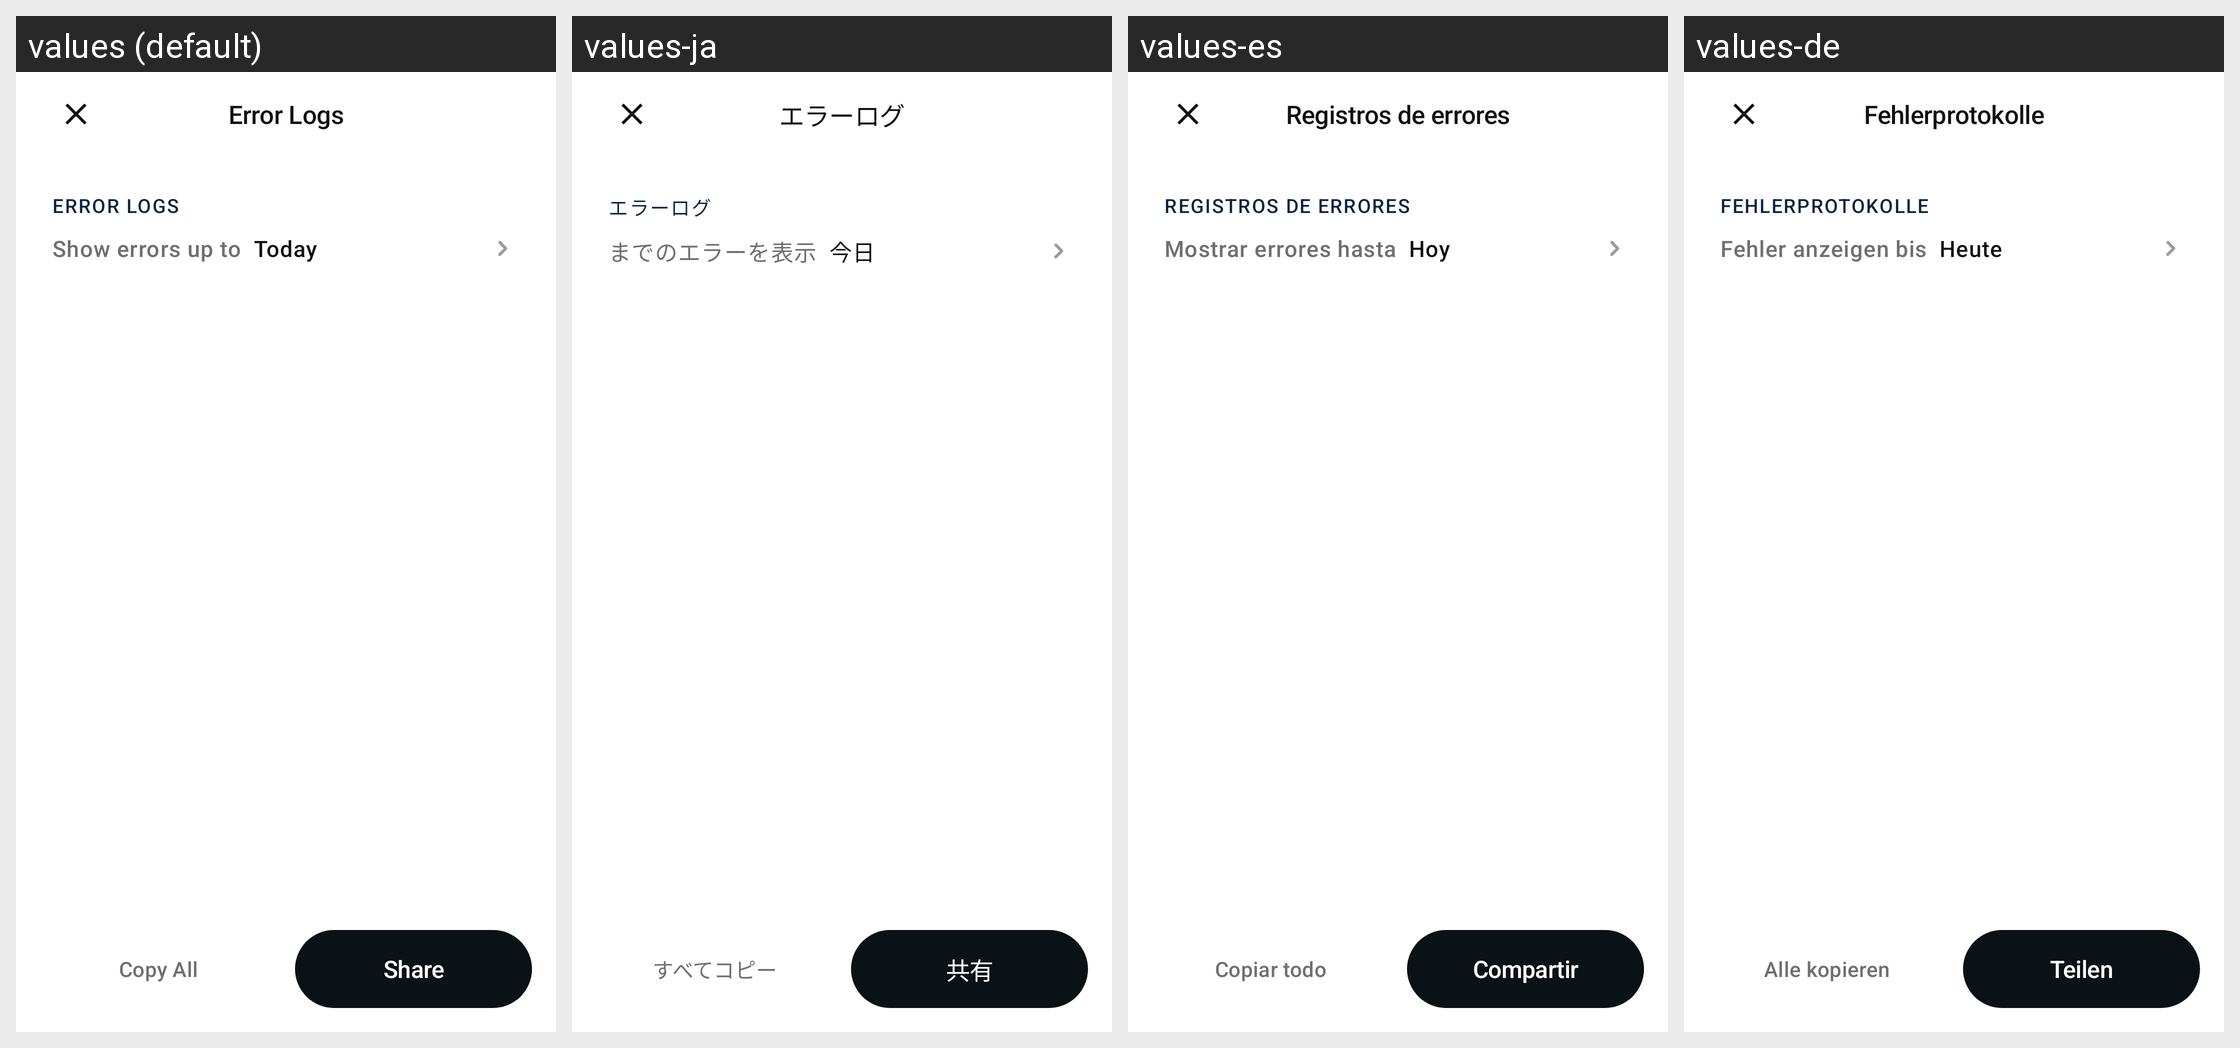

For this localized Android screen grid, give each drawn string resource with its value in every locale shown.
Android screen res/layout/activity_error_logs.xml rendered under 4 locales, left to right: values (default), values-ja, values-es, values-de. Device: Nexus 5 (rendered at 1080×1920; each locale shown at half size, 540×960, under a caption strip naming it); theme Theme.Numo.Settings.
Other locales in the repository, not shown: values-fr, values-it, values-ko, values-pt.
Strings drawn on this screen, with the default value and each locale's value (text and hints the layout hard-codes, and strings that could not be matched under every locale, appear in the picture but are not listed):

developer_error_logs_title
  values: Error Logs
  values-ja: エラーログ
  values-es: Registros de errores
  values-de: Fehlerprotokolle

developer_error_logs_section_title
  values: Error logs
  values-ja: エラーログ
  values-es: REGISTROS DE ERRORES
  values-de: FEHLERPROTOKOLLE

developer_error_logs_filter_label
  values: Show errors up to
  values-ja: までのエラーを表示
  values-es: Mostrar errores hasta
  values-de: Fehler anzeigen bis

developer_error_logs_filter_today
  values: Today
  values-ja: 今日
  values-es: Hoy
  values-de: Heute

developer_error_logs_copy_all
  values: Copy All
  values-ja: すべてコピー
  values-es: Copiar todo
  values-de: Alle kopieren

developer_error_logs_share
  values: Share
  values-ja: 共有
  values-es: Compartir
  values-de: Teilen
